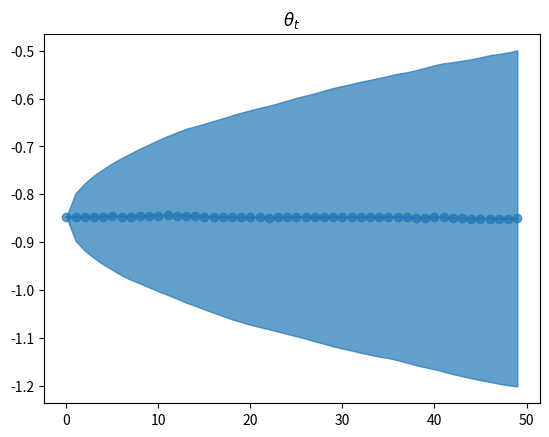
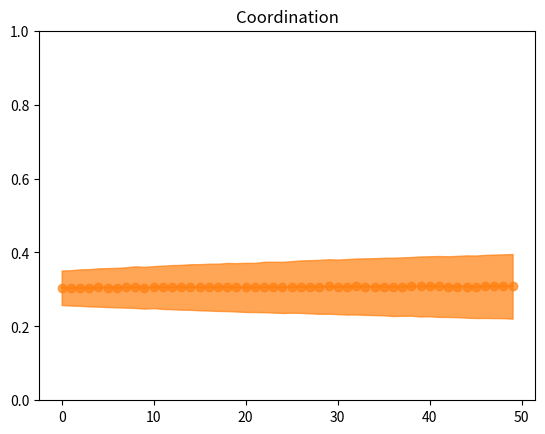
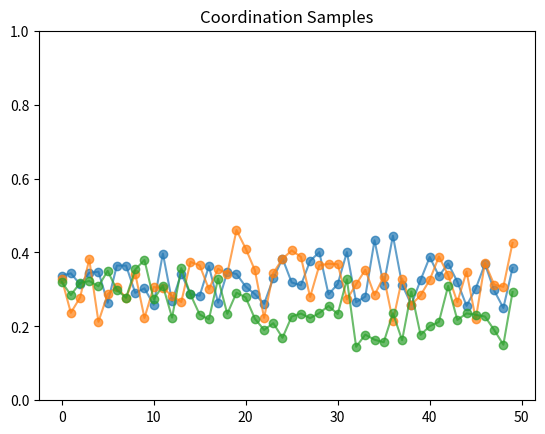

These figures' Python source, in order:
import matplotlib.pyplot as plt
import numpy as np
from scipy.stats import beta, norm


def logit(x):
    return np.log(x / (1 - x))


def sigmoid(x):
    return np.exp(x) / (1 + np.exp(x))


if __name__ == "__main__":
    NUM_SAMPLES = 10000
    NUM_TIME_STEPS = 50

    THETA_0 = logit(0.3)
    THETA_STD = 0.05
    R_STD = 0.05
    C_STD = 0.01

    np.random.seed(0)

    thetas = []
    cs = []
    for t in range(NUM_TIME_STEPS):
        if t == 0:
            thetas.append(np.ones(NUM_SAMPLES) * THETA_0)
        else:
            thetas.append(norm(thetas[t - 1], THETA_STD).rvs())

        r = norm(np.zeros(NUM_SAMPLES), R_STD).rvs()

        m = sigmoid(thetas[t] + r)
        cs.append(beta(a=m / C_STD + m, b=(1 - m) * (1 - C_STD) / C_STD).rvs())

    thetas = np.array(thetas).T
    cs = np.array(cs).T

    plt.figure()
    plt.title("$\\theta_t$")
    plt.plot(range(NUM_TIME_STEPS), thetas.mean(axis=0), color="tab:blue", alpha=0.7, marker="o")
    plt.fill_between(range(NUM_TIME_STEPS), thetas.mean(axis=0) - thetas.std(axis=0),
                     thetas.mean(axis=0) + thetas.std(axis=0), color="tab:blue", alpha=0.7)
    plt.show()

    plt.figure()
    plt.title("Coordination")
    plt.plot(range(NUM_TIME_STEPS), cs.mean(axis=0), color="tab:orange", alpha=0.7, marker="o")
    plt.fill_between(range(NUM_TIME_STEPS), cs.mean(axis=0) - cs.std(axis=0),
                     cs.mean(axis=0) + cs.std(axis=0), color="tab:orange", alpha=0.7)
    plt.ylim([0, 1])
    plt.show()

    plt.figure()
    plt.title("Coordination Samples")
    for i in range(3):
        plt.plot(range(NUM_TIME_STEPS), cs[i], alpha=0.7, marker="o")
    plt.ylim([0, 1])
    plt.show()
